Run: headless pygame with SDL's dummy video driver; simulated clock (each Clock.tick advances the game by its frame time, no real sleeping); random seed 0; keys injected as events and as key.get_pressed() state; no mouse input.
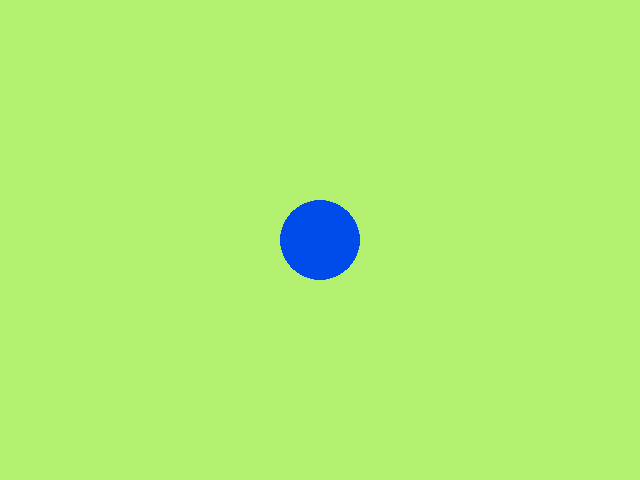
Frame 1 of 4 · flips 1–60 · no input
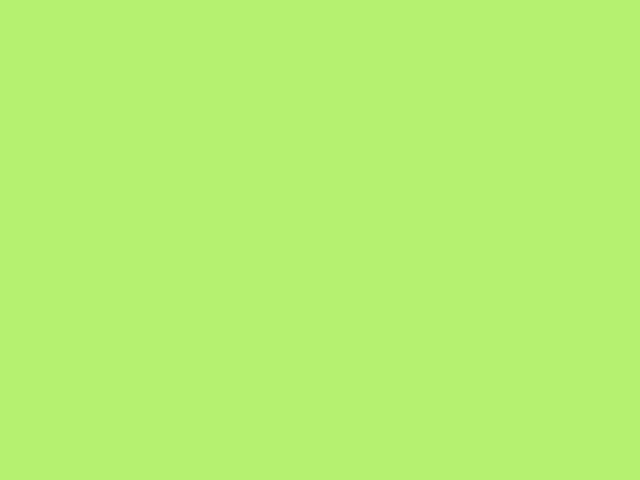
Frame 2 of 4 · flips 61–180 · tapped SPACE, RETURN · held RIGHT (→), D
Frame 3 of 4 · flips 181–300 · held DOWN (↓), S · screen unchanged from frame 2, image omitted
Frame 4 of 4 · flips 301–420 · held LEFT (←), A, UP (↑), W · screen same as frame 1, image omitted

The pygame program that drew these frames:

import pygame as pg
from pygame.draw import circle

W = 640
H = 480
circle_x = W // 2
circle_y = H // 2
rad = 40

RIGHT = 'right'
LEFT = 'left'
STOP = 'stop'
motion = STOP

s = pg.display.set_mode((W, H))  # 640pх - ширина и 480px - высота
clock = pg.time.Clock()  # добавление задержки в главный цикл

finished = False
while not finished:
    clock.tick(30)  # частота обновления 30 кадров в секунду
    for event in pg.event.get():  # для каждого события в списке событий
        if event.type == pg.QUIT:
            finished = True
        elif event.type == pg.KEYDOWN:  # если нажали на кнопку
            if event.key == pg.K_LEFT:  # и это кнопка стрелка влево
                motion = LEFT
            elif event.key == pg.K_RIGHT:  # и это кнопка стрелка вправо
                motion = RIGHT
        elif event.type == pg.KEYUP:
            if event.key == pg.K_RIGHT or event.key == pg.K_LEFT:
                motion = STOP

    if motion == LEFT:
        circle_x -= 5  # уменьшаю x (иду влево)
    elif motion == RIGHT:
        circle_x += 5  # увеличиваю х (иду вправо)

    s.fill((181, 241, 112))
    circle(s, (0, 76, 234), [circle_x, circle_y], rad)
    pg.display.update()
